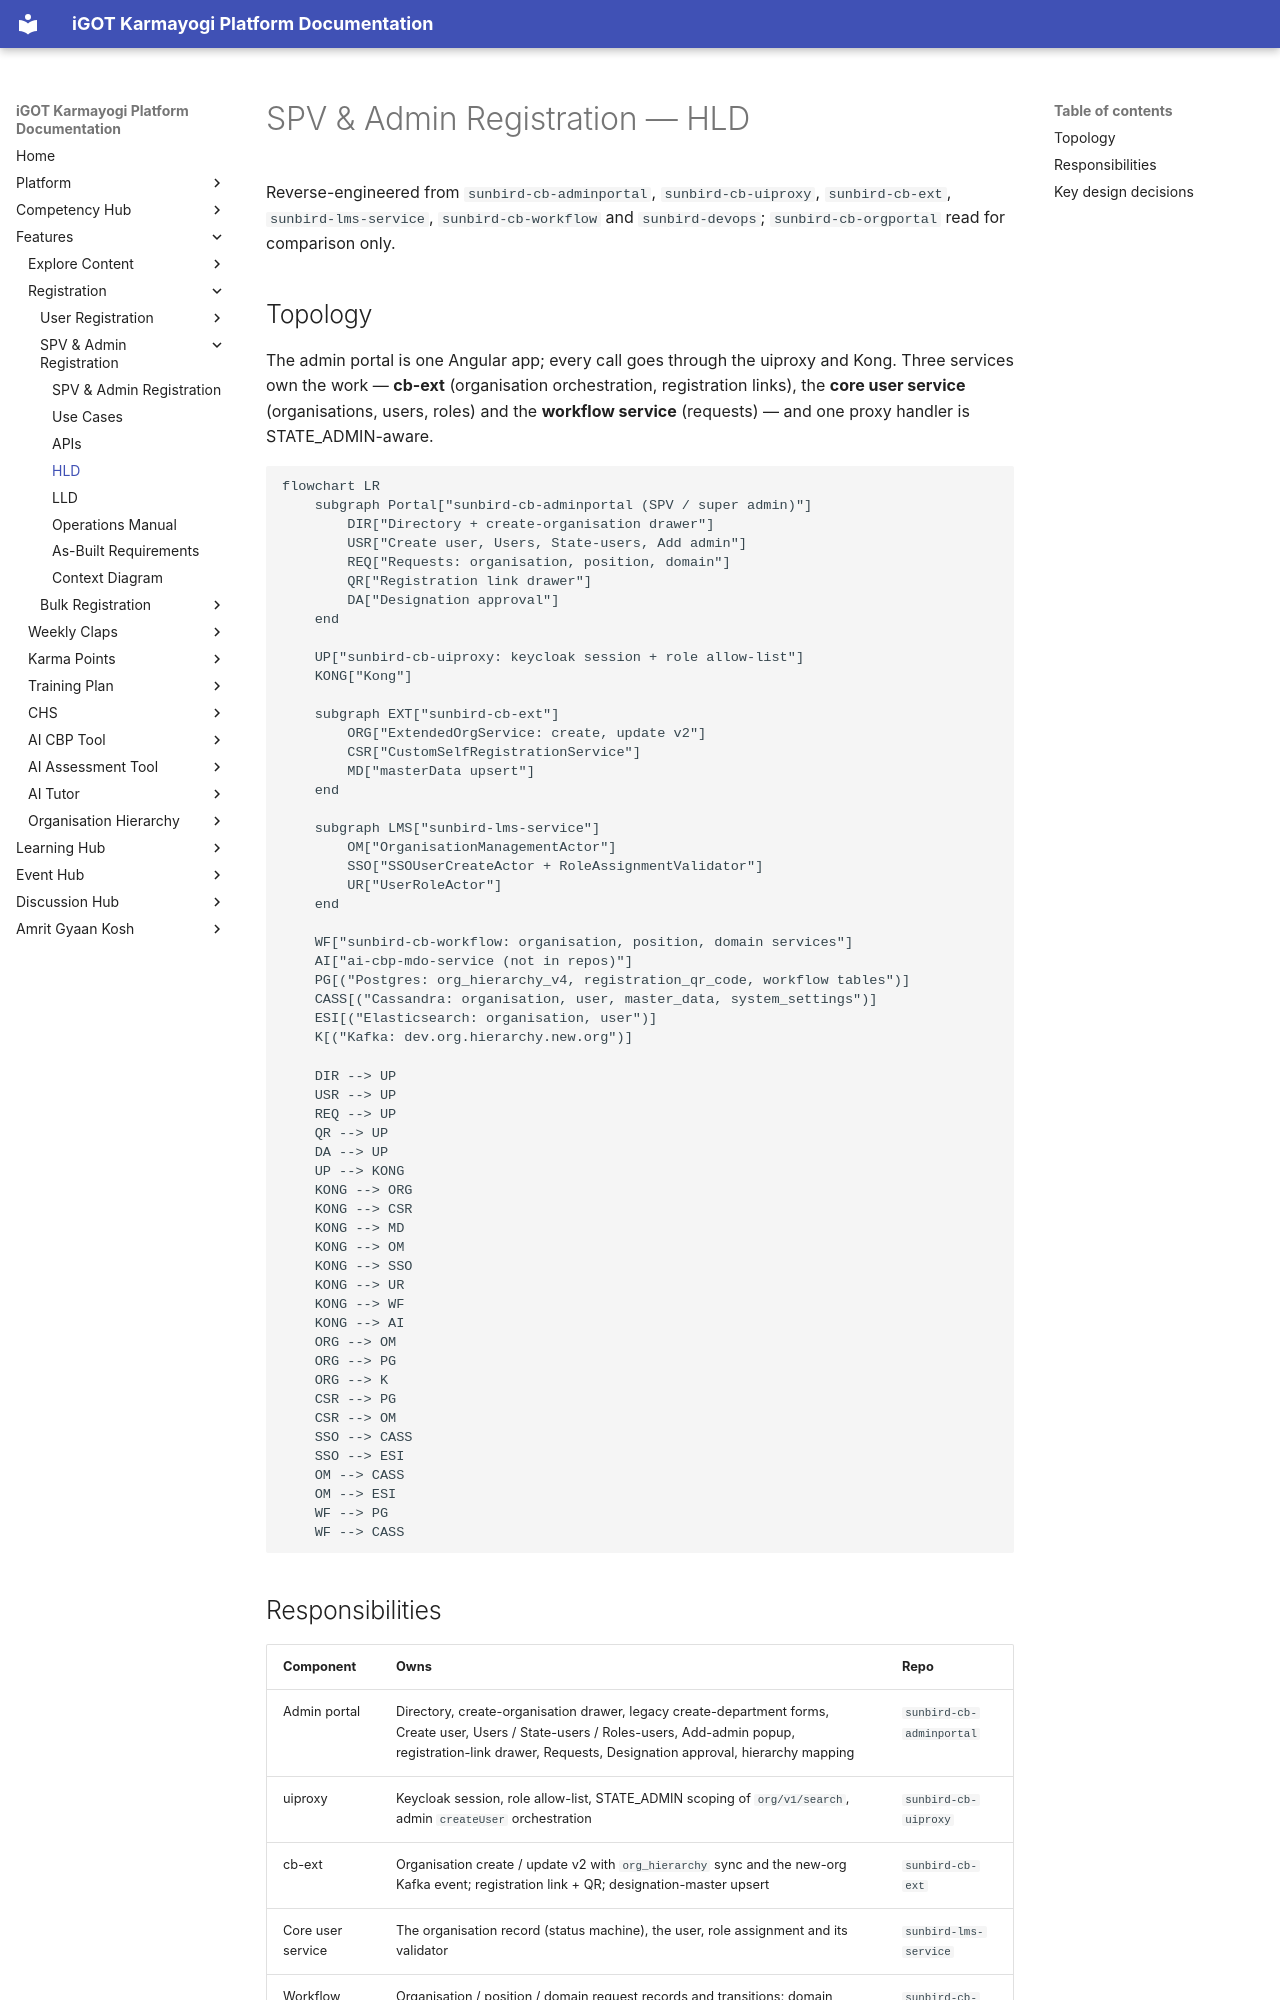

repository: KB-iGOT/igot-docs · page: learning-hub/spv-admin-registration/hld/index.html · generator: mkdocs

# SPV & Admin Registration — HLD

Reverse-engineered from `sunbird-cb-adminportal`, `sunbird-cb-uiproxy`,
`sunbird-cb-ext`, `sunbird-lms-service`, `sunbird-cb-workflow` and
`sunbird-devops`; `sunbird-cb-orgportal` read for comparison only.

## Topology

The admin portal is one Angular app; every call goes through the uiproxy and
Kong. Three services own the work — **cb-ext** (organisation orchestration,
registration links), the **core user service** (organisations, users, roles)
and the **workflow service** (requests) — and one proxy handler is
STATE_ADMIN-aware.

```mermaid
flowchart LR
    subgraph Portal["sunbird-cb-adminportal (SPV / super admin)"]
        DIR["Directory + create-organisation drawer"]
        USR["Create user, Users, State-users, Add admin"]
        REQ["Requests: organisation, position, domain"]
        QR["Registration link drawer"]
        DA["Designation approval"]
    end

    UP["sunbird-cb-uiproxy: keycloak session + role allow-list"]
    KONG["Kong"]

    subgraph EXT["sunbird-cb-ext"]
        ORG["ExtendedOrgService: create, update v2"]
        CSR["CustomSelfRegistrationService"]
        MD["masterData upsert"]
    end

    subgraph LMS["sunbird-lms-service"]
        OM["OrganisationManagementActor"]
        SSO["SSOUserCreateActor + RoleAssignmentValidator"]
        UR["UserRoleActor"]
    end

    WF["sunbird-cb-workflow: organisation, position, domain services"]
    AI["ai-cbp-mdo-service (not in repos)"]
    PG[("Postgres: org_hierarchy_v4, registration_qr_code, workflow tables")]
    CASS[("Cassandra: organisation, user, master_data, system_settings")]
    ESI[("Elasticsearch: organisation, user")]
    K[("Kafka: dev.org.hierarchy.new.org")]

    DIR --> UP
    USR --> UP
    REQ --> UP
    QR --> UP
    DA --> UP
    UP --> KONG
    KONG --> ORG
    KONG --> CSR
    KONG --> MD
    KONG --> OM
    KONG --> SSO
    KONG --> UR
    KONG --> WF
    KONG --> AI
    ORG --> OM
    ORG --> PG
    ORG --> K
    CSR --> PG
    CSR --> OM
    SSO --> CASS
    SSO --> ESI
    OM --> CASS
    OM --> ESI
    WF --> PG
    WF --> CASS
```

## Responsibilities

| Component | Owns | Repo |
|---|---|---|
| Admin portal | Directory, create-organisation drawer, legacy create-department forms, Create user, Users / State-users / Roles-users, Add-admin popup, registration-link drawer, Requests, Designation approval, hierarchy mapping | `sunbird-cb-adminportal` |
| uiproxy | Keycloak session, role allow-list, STATE_ADMIN scoping of `org/v1/search`, admin `createUser` orchestration | `sunbird-cb-uiproxy` |
| cb-ext | Organisation create / update v2 with `org_hierarchy` sync and the new-org Kafka event; registration link + QR; designation-master upsert | `sunbird-cb-ext` |
| Core user service | The organisation record (status machine), the user, role assignment and its validator | `sunbird-lms-service` |
| Workflow | Organisation / position / domain request records and transitions; domain approval writes the pre-approved-domain row | `sunbird-cb-workflow` |
| Gateway | Kong routes | `sunbird-devops` |
| Outside the repos | Menu / page config, portal-entry roles (`igot_spvrules`), request state graphs, designation-approval service, new-org Kafka consumer | — |
